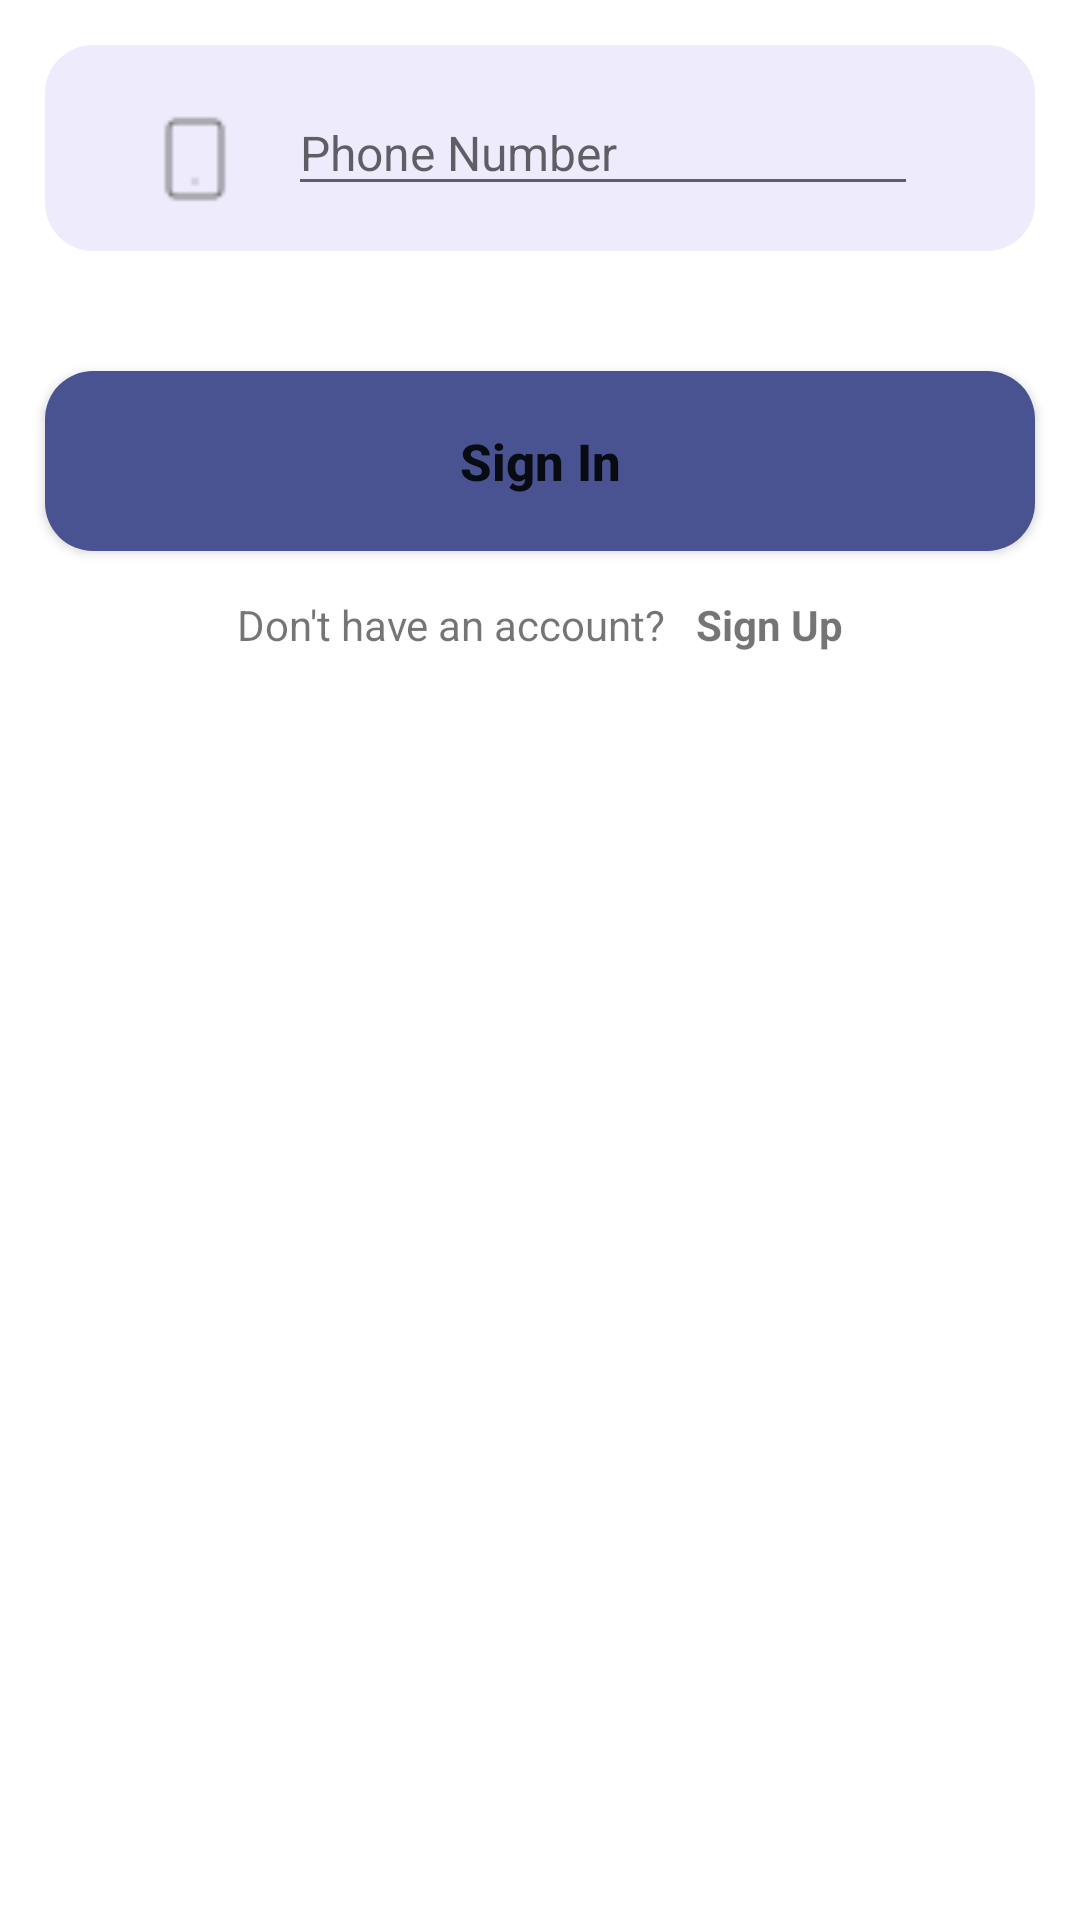

This screen was rendered from an Android layout file. Write that file and the resources it references.
<!-- AndroidManifest.xml: application theme Theme.Eder -->
<!-- res/layout/phone_tab_fragment.xml -->
<?xml version="1.0" encoding="utf-8"?>
<RelativeLayout xmlns:android="http://schemas.android.com/apk/res/android"
    android:layout_width="match_parent"
    android:layout_height="match_parent">

    <LinearLayout
        android:layout_width="match_parent"
        android:layout_height="wrap_content"
        android:orientation="vertical">

        <LinearLayout
            android:layout_width="match_parent"
            android:layout_height="wrap_content"
            android:layout_margin="15dp"
            android:background="@drawable/edit_text_bg"
            android:padding="15dp"
            android:orientation="horizontal">

            <ImageView
                android:layout_marginLeft="20dp"
                android:layout_marginRight="16dp"
                android:layout_width="30dp"
                android:layout_height="30dp"
                android:layout_marginTop="8dp"
                android:src="@drawable/smartphone"/>

            <EditText
                android:layout_marginLeft="0dp"
                android:layout_marginRight="24dp"
                android:id="@+id/edtPhone"
                android:textSize="16sp"
                android:layout_width="match_parent"
                android:layout_height="wrap_content"
                android:hint="Phone Number"/>

        </LinearLayout>

        <LinearLayout
            android:layout_width="match_parent"
            android:layout_height="wrap_content"
            android:layout_marginTop="10dp"
            android:orientation="vertical">

            <Button
                android:id="@+id/btn_signIn_phone"
                android:layout_width="match_parent"
                android:layout_height="60dp"
                android:layout_margin="15dp"
                android:textAllCaps="false"
                android:background="@drawable/button_login_bg"
                android:textSize="17sp"
                android:textStyle="bold"
                android:text="Sign In"
                android:layout_gravity="center"/>

        </LinearLayout>

        <LinearLayout
            android:layout_width="match_parent"
            android:layout_height="wrap_content"
            android:gravity="center"
            android:orientation="horizontal">

            <TextView
                android:layout_width="wrap_content"
                android:layout_height="wrap_content"
                android:text="Don't have an account?"
                android:layout_marginRight="5dp"
                android:layout_gravity="center"/>

            <TextView
                android:id="@+id/click_signUpPhone"
                android:layout_width="wrap_content"
                android:layout_height="wrap_content"
                android:text="Sign Up"
                android:layout_marginLeft="5dp"
                android:textStyle="bold"
                android:textColor="@color/mapbox_blue"/>

        </LinearLayout>

    </LinearLayout>

</RelativeLayout>
<!-- resources referenced by this layout -->
<resources>
  <!-- drawable button_login_bg (drawable) -->
  <?xml version="1.0" encoding="utf-8"?>
  <shape xmlns:android="http://schemas.android.com/apk/res/android">
      <corners android:radius="16dp"/>
      <solid android:color="#4A5391"/>
  </shape>
  <!-- drawable edit_text_bg (drawable) -->
  <?xml version="1.0" encoding="utf-8"?>
  <shape xmlns:android="http://schemas.android.com/apk/res/android">
  
      <corners android:radius="16dp"/>
      <solid android:color="#EEEBFC"/>
  </shape>
  <!-- drawable smartphone: png bitmap (drawable, 345 bytes) -->
  <style name="Theme.Eder" parent="Theme.MaterialComponents.DayNight.DarkActionBar">
          
          <item name="colorPrimary">@color/purple_500</item>
          <item name="colorPrimaryVariant">@color/purple_700</item>
          <item name="colorOnPrimary">@color/white</item>
          
          <item name="colorSecondary">@color/teal_200</item>
          <item name="colorSecondaryVariant">@color/teal_700</item>
          <item name="colorOnSecondary">@color/black</item>
          
          <item name="android:statusBarColor" tools:targetApi="l">?attr/colorPrimaryVariant</item>
          
      </style>
  <color name="purple_500">#FF6200EE</color>
  <color name="purple_700">#FF3700B3</color>
  <color name="white">#FFFFFFFF</color>
  <color name="teal_200">#FF03DAC5</color>
  <color name="teal_700">#FF018786</color>
  <color name="black">#FF000000</color>
</resources>
